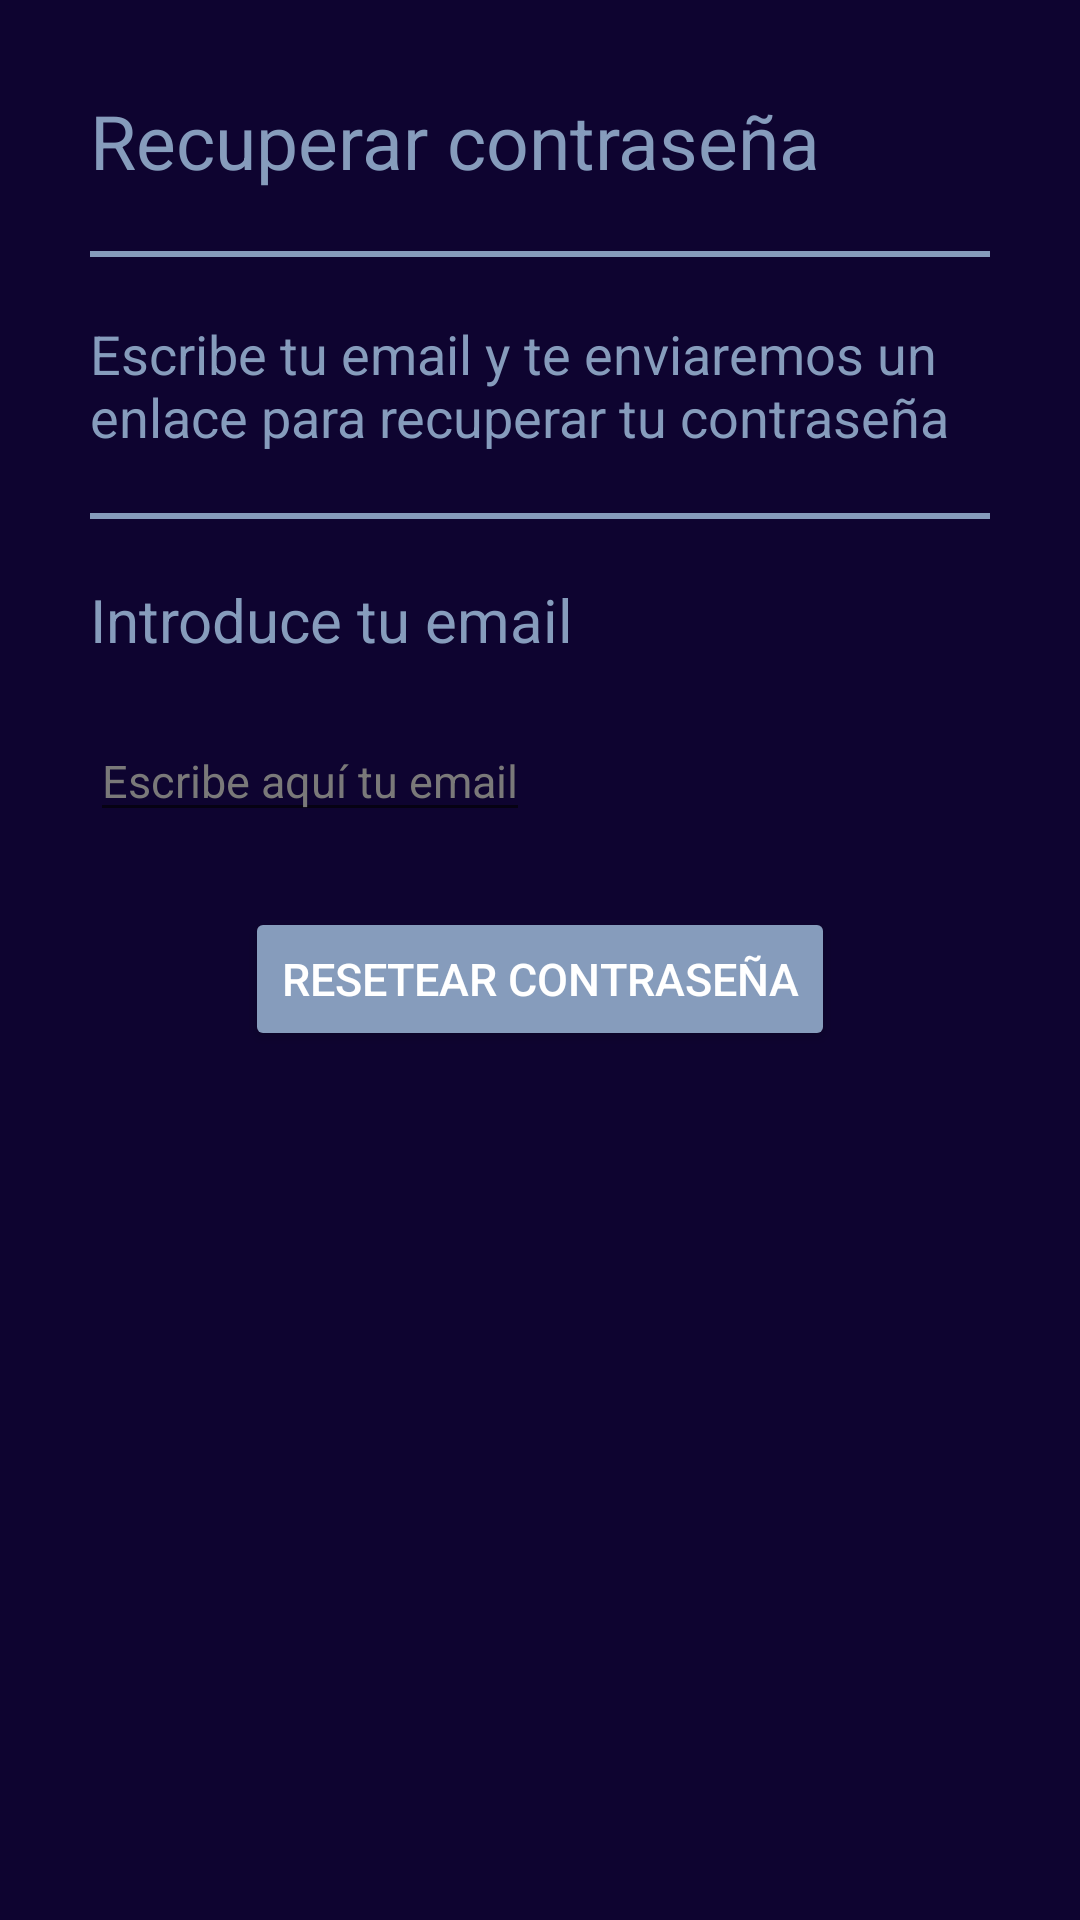

This screen was rendered from an Android layout file. Write that file and the resources it references.
<!-- AndroidManifest.xml: application theme Theme.CenecApp -->
<!-- res/layout/activity_recuperacion_pass.xml -->
<?xml version="1.0" encoding="utf-8"?>
<LinearLayout
    xmlns:android="http://schemas.android.com/apk/res/android"
    xmlns:app="http://schemas.android.com/apk/res-auto"
    xmlns:tools="http://schemas.android.com/tools"
    android:layout_width="match_parent"
    android:layout_height="match_parent"
    android:orientation="vertical"
    android:padding="20dp"
    android:background="@color/fondoPantalla"
    tools:context=".RecuperacionPass">
    <TextView
        android:layout_width="match_parent"
        android:layout_height="wrap_content"
        android:text="Recuperar contraseña"
        android:textSize="25sp"
        android:layout_margin="10dp"
        android:textColor="@color/gris_roto">
    </TextView>
    <View
        android:layout_width="match_parent"
        android:layout_height="2dp"
        android:layout_margin="10dp"
        android:background="@color/gris_roto"></View>
    <TextView
        android:layout_width="match_parent"
        android:layout_height="wrap_content"
        android:textColor="@color/gris_roto"
        android:layout_margin="10dp"
        android:textSize="18sp"
        android:text="Escribe tu email y te enviaremos un enlace para recuperar tu contraseña">
    </TextView>
    <View
        android:layout_width="match_parent"
        android:layout_height="2dp"
        android:layout_margin="10dp"
        android:background="@color/gris_roto"></View>
    <TextView
        android:layout_width="match_parent"
        android:layout_height="wrap_content"
        android:text="Introduce tu email"
        android:textSize="20sp"
        android:layout_margin="10dp"
        android:textColor="@color/gris_roto">
    </TextView>
    <EditText
        android:id="@+id/emailRec"
        android:layout_width="wrap_content"
        android:layout_height="wrap_content"
        android:hint="Escribe aquí tu email"
        android:textColor="@color/white"
        android:layout_margin="10dp"
        android:textSize="15sp"
        android:textColorHint="@color/gris">
    </EditText>
    <Button
        android:id="@+id/btnRec"
        android:layout_width="wrap_content"
        android:layout_height="wrap_content"
        android:layout_marginTop="15dp"
        android:layout_gravity="center"
        android:textSize="15sp"
        android:textColor="@color/white"
        android:backgroundTint="@color/gris_roto"
        android:text="Resetear contraseña">
    </Button>

</LinearLayout>
<!-- resources referenced by this layout -->
<resources>
  <color name="fondoPantalla">#0E0430</color>
  <color name="gris">#7A7979</color>
  <color name="gris_roto">#869cbc</color>
  <color name="white">#FFFFFFFF</color>
  <style name="Theme.CenecApp" parent="Theme.MaterialComponents.DayNight.NoActionBar">
          
          <item name="colorPrimary">@color/purple_500</item>
          <item name="colorPrimaryVariant">@color/purple_700</item>
          <item name="colorOnPrimary">@color/white</item>
          
          <item name="colorSecondary">@color/teal_200</item>
          <item name="colorSecondaryVariant">@color/teal_700</item>
          <item name="colorOnSecondary">@color/black</item>
          
          <item name="android:statusBarColor">?attr/colorPrimaryVariant</item>
          
      </style>
  <color name="purple_500">#FF6200EE</color>
  <color name="purple_700">#FF3700B3</color>
  <color name="teal_200">#FF03DAC5</color>
  <color name="teal_700">#FF018786</color>
  <color name="black">#FF000000</color>
</resources>
